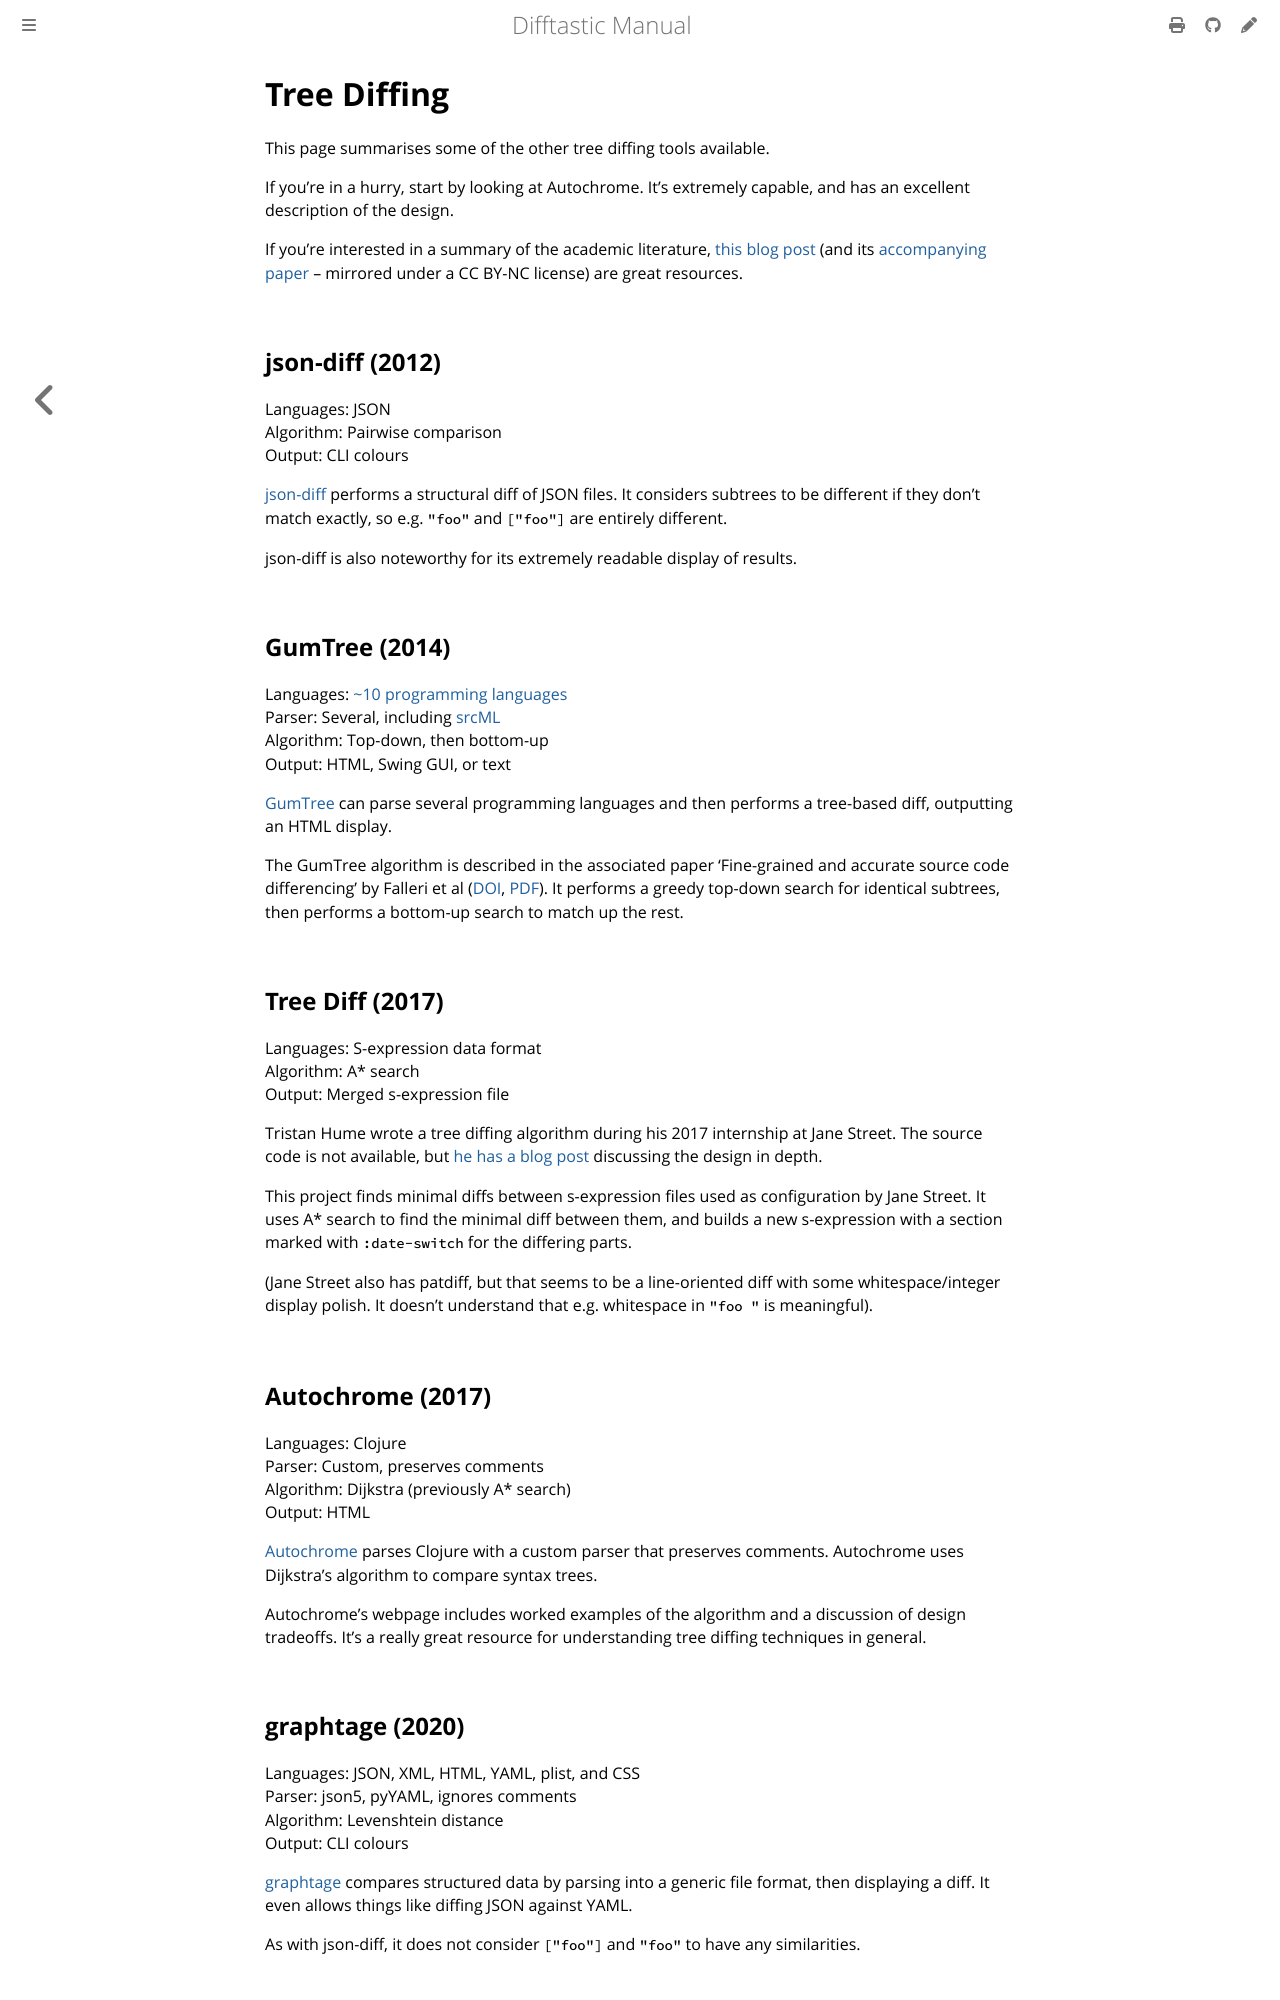

repository: danie-dejager/difftastic · page: tree_diffing.html · generator: mdbook

# Tree Diffing

This page summarises some of the other tree diffing tools available.

If you're in a hurry, start by looking at Autochrome. It's extremely
capable, and has an excellent description of the design.

If you're interested in a summary of the academic literature, [this
blog
post](http://useless-factor.blogspot.com/2008/01/matching-diffing-and-merging-xml.html)
(and its [accompanying
paper](https://github.com/Wilfred/difftastic/files/7826933/14482474-XML-diff-survey.pdf)
-- mirrored under a CC BY-NC license) are great resources.

## json-diff (2012)

Languages: JSON  
Algorithm: Pairwise comparison  
Output: CLI colours  

[json-diff](https://github.com/andreyvit/json-diff) performs a
structural diff of JSON files. It considers subtrees to be different
if they don't match exactly, so e.g. `"foo"` and `["foo"]` are
entirely different.

json-diff is also noteworthy for its extremely readable display of
results.

## GumTree (2014)

Languages: [~10 programming
languages](https://github.com/GumTreeDiff/gumtree/wiki/Languages)  
Parser: Several, including [srcML](https://www.srcml.org/)  
Algorithm: Top-down, then bottom-up  
Output: HTML, Swing GUI, or text

[GumTree](https://github.com/GumTreeDiff/gumtree) can parse several
programming languages and then performs a tree-based diff, outputting
an HTML display.

The GumTree algorithm is described in the associated paper
'Fine-grained and accurate source code differencing' by Falleri et al
([DOI](http://doi.acm.org/10.1145/2642937.2642982),
[PDF](https://hal.archives-ouvertes.fr/hal-01054552/document)). It
performs a greedy top-down search for identical subtrees, then
performs a bottom-up search to match up the rest.

## Tree Diff (2017)

Languages: S-expression data format  
Algorithm: A* search  
Output: Merged s-expression file

Tristan Hume wrote a tree diffing algorithm during his 2017 internship
at Jane Street. The source code is not available, but [he has a blog
post](https://thume.ca/2017/06/17/tree-diffing/) discussing the design
in depth.

This project finds minimal diffs between s-expression files used as
configuration by Jane Street. It uses A* search to find the minimal
diff between them, and builds a new s-expression with a section marked
with `:date-switch` for the differing parts.

(Jane Street also has patdiff, but that seems to be a line-oriented
diff with some whitespace/integer display polish. It doesn't
understand that e.g. whitespace in `"foo "` is meaningful).

## Autochrome (2017)

Languages: Clojure  
Parser: Custom, preserves comments  
Algorithm: Dijkstra (previously A* search)  
Output: HTML  

[Autochrome](https://fazzone.github.io/autochrome.html) parses Clojure
with a custom parser that preserves comments. Autochrome uses
Dijkstra's algorithm to compare syntax trees.

Autochrome's webpage includes worked examples of the algorithm and a
discussion of design tradeoffs. It's a really great resource for
understanding tree diffing techniques in general.
